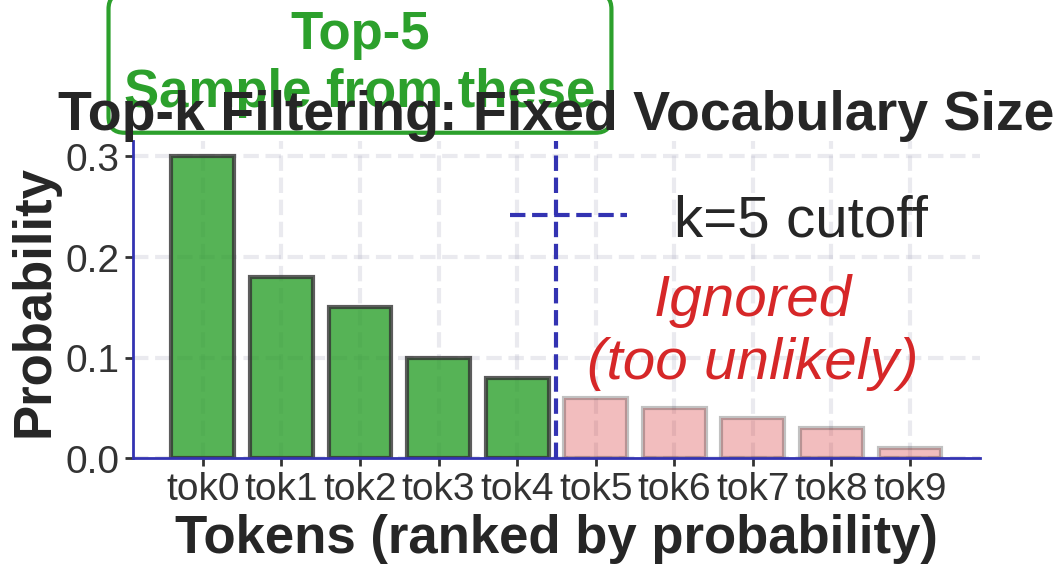

The matplotlib source for this figure:
"""
Top-k filtering process

Generated chart: topk_filtering_bsc.pdf
Part of Week 9: NLP Decoding Strategies
"""

import matplotlib
matplotlib.use('Agg')
import matplotlib.pyplot as plt
import matplotlib.patches as patches
from matplotlib.patches import FancyBboxPatch, Rectangle, Circle
import numpy as np
import seaborn as sns
try:
    from scipy import interpolate
except ImportError:
    pass  # Not all scripts need scipy

# BSc Discovery Color Scheme
COLOR_MAIN = '#333333'
COLOR_ACCENT = '#3333B2'
COLOR_LAVENDER = '#ADADC0'
COLOR_LAVENDER2 = '#C1C1E8'
COLOR_BLUE = '#0066CC'
COLOR_GRAY = '#7F7F7F'
COLOR_LIGHT = '#F0F0F0'
COLOR_RED = '#D62728'
COLOR_GREEN = '#2CA02C'
COLOR_ORANGE = '#FF7F0E'

plt.style.use('seaborn-v0_8-whitegrid')

FONTSIZE_TITLE = 36
FONTSIZE_LABEL = 30
FONTSIZE_TICK = 28
FONTSIZE_ANNOTATION = 28
FONTSIZE_LEGEND = 26
FONTSIZE_TEXT = 30
FONTSIZE_SMALL = 24

def set_minimalist_style(ax):
    """Apply minimalist styling"""
    ax.spines['top'].set_visible(False)
    ax.spines['right'].set_visible(False)
    ax.spines['left'].set_color(COLOR_ACCENT)
    ax.spines['bottom'].set_color(COLOR_ACCENT)
    ax.spines['left'].set_linewidth(2)
    ax.spines['bottom'].set_linewidth(2)
    ax.tick_params(colors=COLOR_MAIN, which='both', labelsize=FONTSIZE_TICK, width=2, length=6)
    ax.grid(True, alpha=0.25, linestyle='--', linewidth=3, color=COLOR_LAVENDER)
    ax.set_facecolor('white')


def generate_topk_filtering():
    """Top-k selection process visualization"""
    fig, ax = plt.subplots(figsize=(10, 6))

    # Create probability distribution
    tokens = [f'tok{i}' for i in range(10)]
    probs = np.array([0.30, 0.18, 0.15, 0.10, 0.08, 0.06, 0.05, 0.04, 0.03, 0.01])

    # k=5 cutoff
    k = 5

    # Draw bars individually with different alphas
    for i, (token, prob) in enumerate(zip(tokens, probs)):
        color = COLOR_GREEN if i < k else COLOR_RED
        alpha = 0.8 if i < k else 0.3
        ax.bar(i, prob, color=color, alpha=alpha, edgecolor=COLOR_MAIN, linewidth=3)

    # Add line showing cutoff
    ax.axvline(k - 0.5, color=COLOR_ACCENT, linestyle='--', linewidth=3, label=f'k={k} cutoff')

    # Add annotations
    ax.text(2, 0.35, f'Top-{k}\nSample from these', ha='center',
           fontsize=38, weight='bold', color=COLOR_GREEN,
           bbox=dict(boxstyle='round', facecolor='white', edgecolor=COLOR_GREEN, linewidth=3))

    ax.text(7, 0.08, 'Ignored\n(too unlikely)', ha='center',
           fontsize=42, style='italic', color=COLOR_RED)

    # Labels
    ax.set_xlabel('Tokens (ranked by probability)', fontsize=38, weight='bold')
    ax.set_ylabel('Probability', fontsize=38, weight='bold')
    ax.set_title('Top-k Filtering: Fixed Vocabulary Size', fontsize=40, weight='bold')
    ax.set_xticks(range(len(tokens)))
    ax.set_xticklabels(tokens)
    ax.legend(loc='upper right', fontsize=42)

    set_minimalist_style(ax)

    plt.tight_layout()
    plt.savefig('./topk_filtering_bsc.pdf', dpi=300, bbox_inches='tight')
    plt.close()
    print("Generated: topk_filtering_bsc.pdf")

if __name__ == "__main__":
    generate_topk_filtering()
    print(f"Generated topk_filtering_bsc.pdf")
